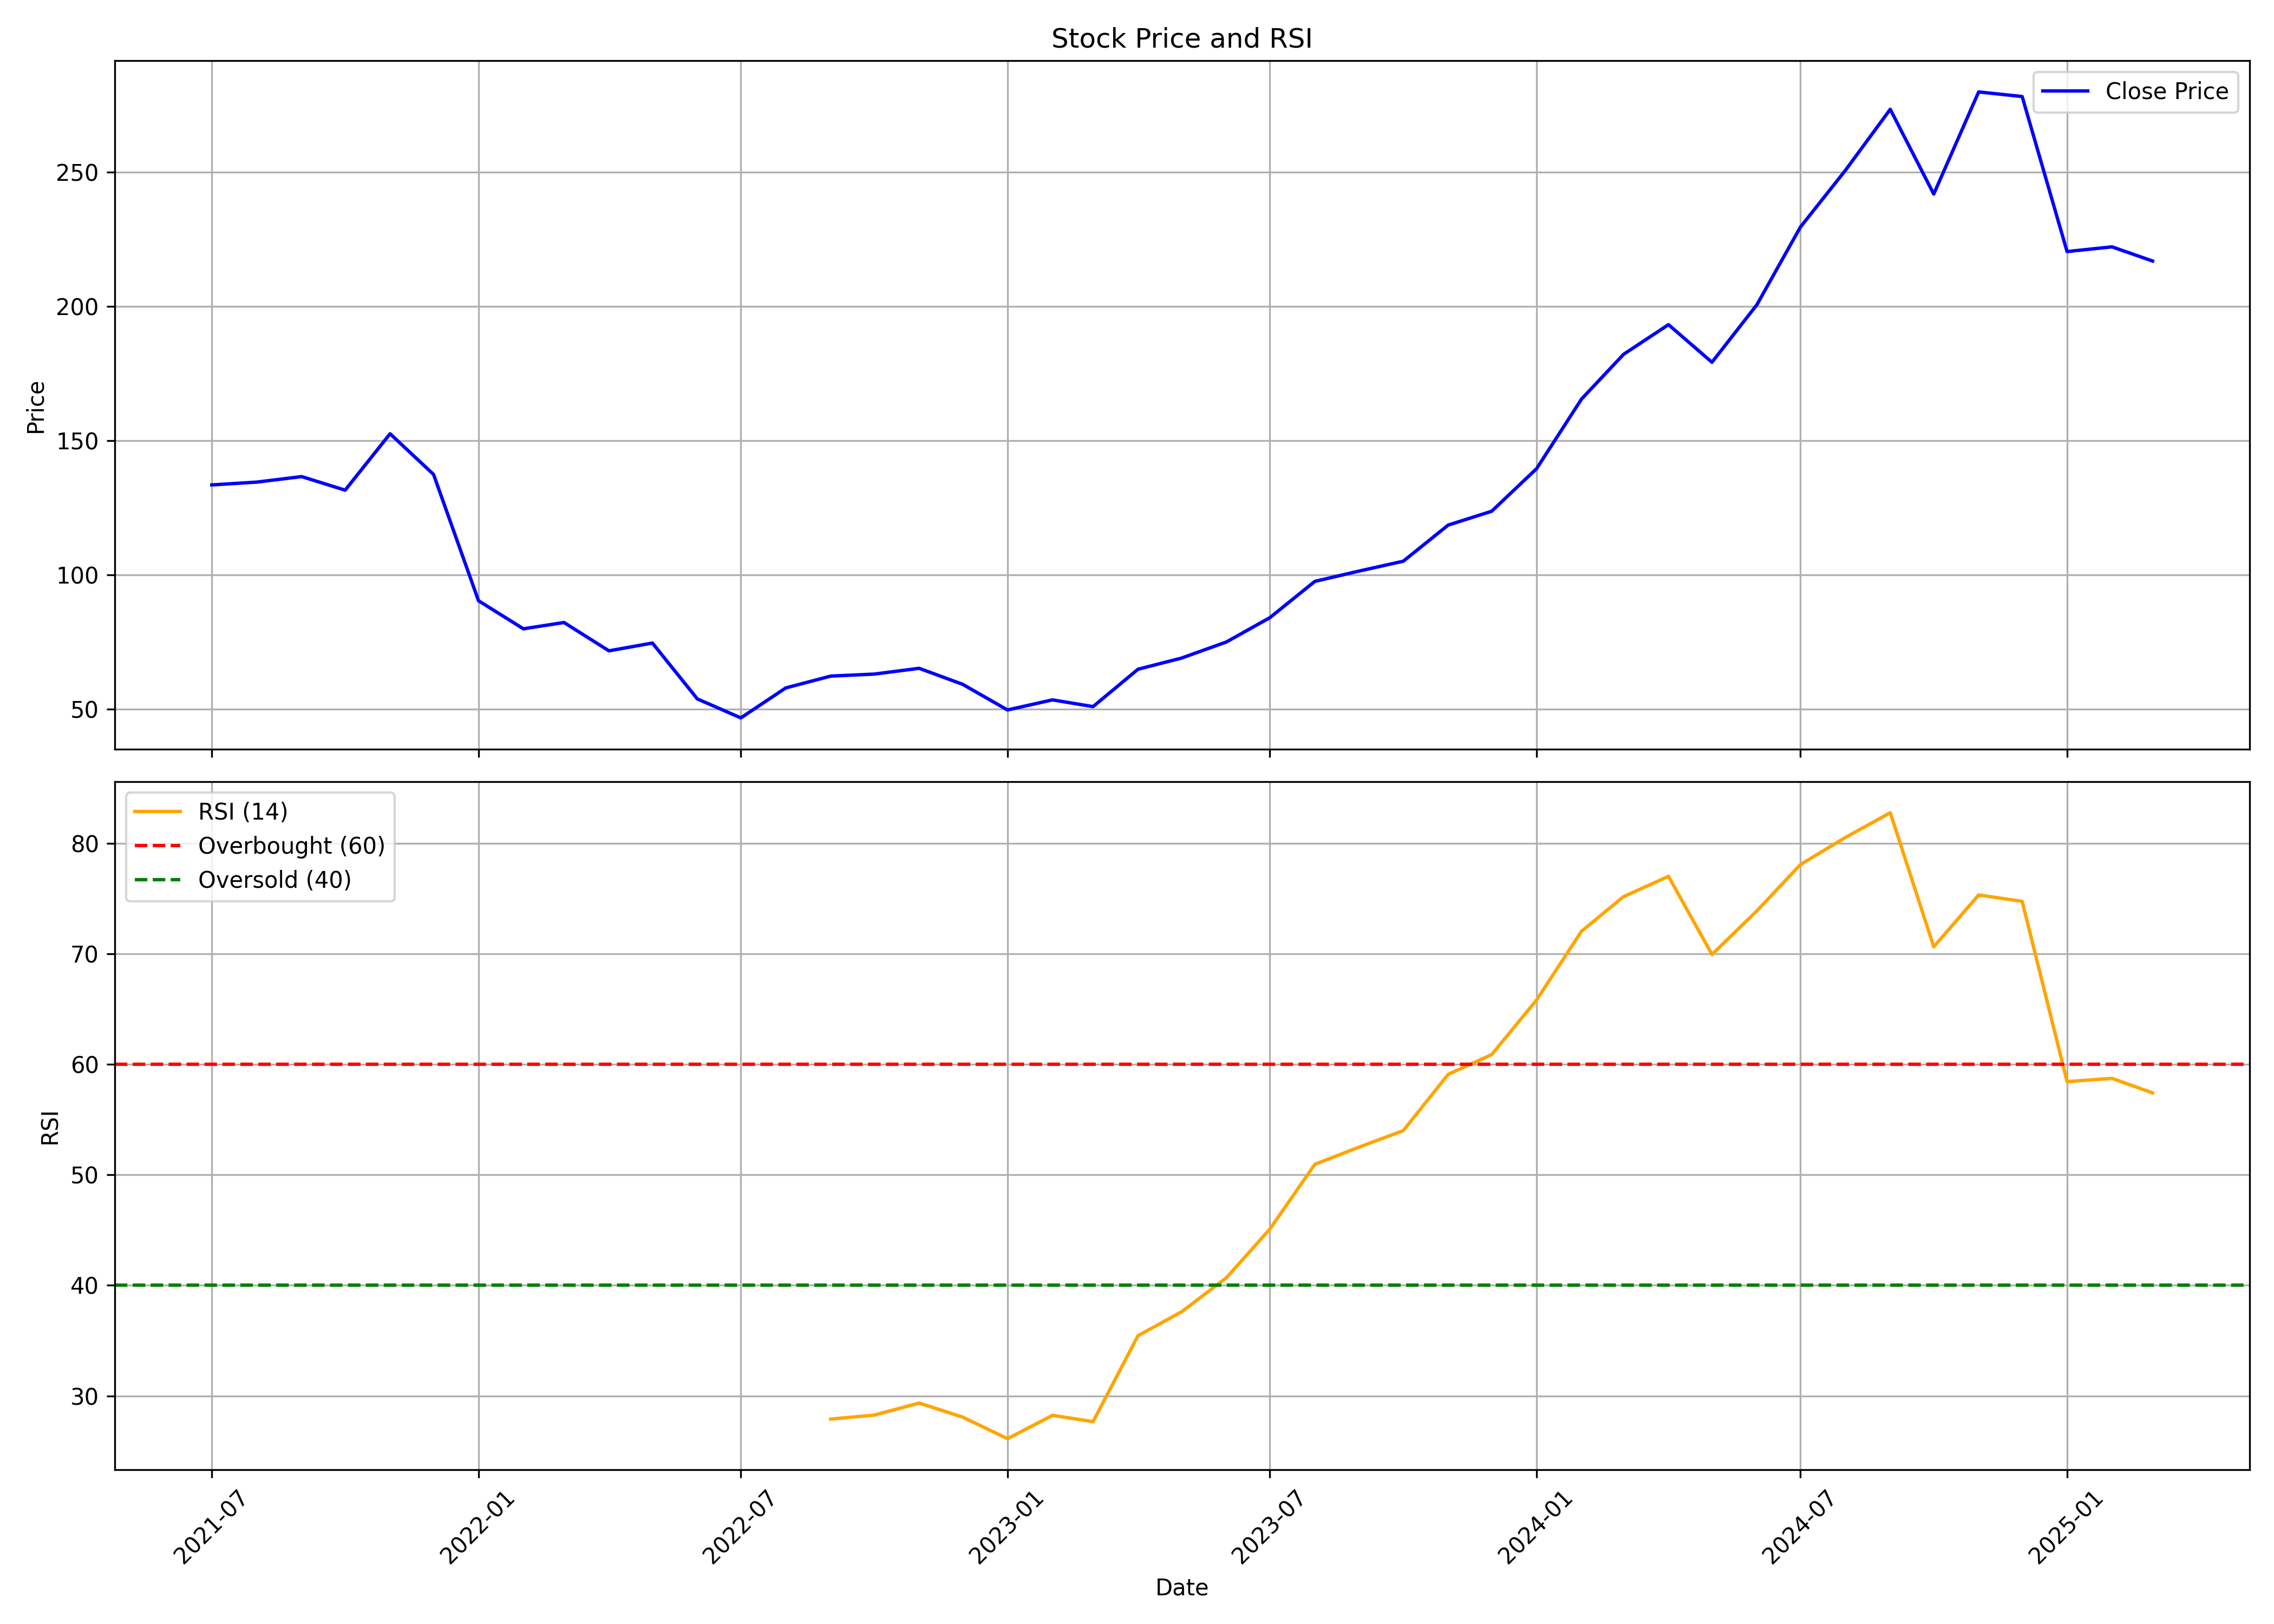

The table this chart was drawn from, first rows:
, date, symbol, open, high, low, close, volume, rsi
0, 2021-07-01, ZOMATO, 116.0, 147.8, 115.0, 133.5, 1551040386, 
1, 2021-08-01, ZOMATO, 135.8, 141.4, 120.5, 134.6, 907715974, 
2, 2021-09-01, ZOMATO, 134.6, 152.8, 130.7, 136.6, 638430092, 
3, 2021-10-01, ZOMATO, 137.3, 146.1, 130.5, 131.6, 213381098, 
4, 2021-11-01, ZOMATO, 133.6, 169.0, 127.5, 152.6, 1198862022, 
5, 2021-12-01, ZOMATO, 153.0, 157.9, 124.6, 137.4, 580715216, 
6, 2022-01-01, ZOMATO, 139.7, 142.4, 84.15, 90.4, 767874706, 
7, 2022-02-01, ZOMATO, 91.75, 99.75, 75.75, 79.95, 530820223, 
8, 2022-03-01, ZOMATO, 79.95, 88.7, 75.5, 82.3, 412080460, 
9, 2022-04-01, ZOMATO, 82.1, 88.3, 71.1, 71.75, 331374818, 
10, 2022-05-01, ZOMATO, 71.75, 77.7, 50.05, 74.65, 1351377679, 
11, 2022-06-01, ZOMATO, 75.4, 79.8, 53.35, 53.85, 1208721393, 
12, 2022-07-01, ZOMATO, 54.15, 61.5, 40.6, 46.8, 2232549646, 
13, 2022-08-01, ZOMATO, 46.8, 69.25, 45.05, 57.95, 4960211982, 
14, 2022-09-01, ZOMATO, 58.7, 66.6, 56.95, 62.35, 2137628298, 27.9
15, 2022-10-01, ZOMATO, 62.0, 70.2, 60.85, 63.1, 1244197210, 28.26
16, 2022-11-01, ZOMATO, 63.5, 75.45, 61.4, 65.25, 2217069147, 29.35
17, 2022-12-01, ZOMATO, 66.5, 69.0, 53.2, 59.3, 1048382115, 28.08
18, 2023-01-01, ZOMATO, 60.65, 60.7, 44.35, 49.75, 1302977356, 26.12
19, 2023-02-01, ZOMATO, 50.0, 56.8, 47.05, 53.5, 1769772317, 28.23
20, 2023-03-01, ZOMATO, 53.5, 56.35, 49.0, 51.0, 1040288666, 27.67
21, 2023-04-01, ZOMATO, 51.5, 66.0, 50.9, 64.9, 1053934807, 35.44
22, 2023-05-01, ZOMATO, 64.9, 70.0, 60.3, 69.05, 1990656563, 37.6
23, 2023-06-01, ZOMATO, 68.7, 80.3, 67.6, 75.05, 1406884085, 40.68
24, 2023-07-01, ZOMATO, 75.45, 87.25, 73.0, 84.1, 1244462740, 45.09
25, 2023-08-01, ZOMATO, 84.6, 102.8, 81.6, 97.6, 2392372152, 50.95
26, 2023-09-01, ZOMATO, 98.3, 105.0, 96.5, 101.5, 1214895849, 52.53
27, 2023-10-01, ZOMATO, 101.5, 115.1, 100.0, 105.1, 1437653811, 54
28, 2023-11-01, ZOMATO, 105.6, 126.3, 103.2, 118.6, 1638490712, 59.09
29, 2023-12-01, ZOMATO, 118.0, 131.8, 114.2, 123.7, 1026408365, 60.88
30, 2024-01-01, ZOMATO, 124.4, 142.0, 121.6, 139.6, 1131629423, 65.82
31, 2024-02-01, ZOMATO, 141.0, 168.9, 138.1, 165.4, 1802870225, 72.04
32, 2024-03-01, ZOMATO, 168.0, 189.0, 144.3, 182.1, 891100116, 75.17
33, 2024-04-01, ZOMATO, 183.9, 199.7, 177.9, 193.1, 718774624, 77.01
34, 2024-05-01, ZOMATO, 193.1, 207.2, 171.2, 179.1, 1043386574, 69.94
35, 2024-06-01, ZOMATO, 184.5, 204.7, 146.3, 200.6, 874273702, 73.89
36, 2024-07-01, ZOMATO, 199.7, 232.0, 194.6, 229.4, 882355583, 78.07
37, 2024-08-01, ZOMATO, 231.0, 280.9, 228.0, 250.5, 1770805158, 80.53
38, 2024-09-01, ZOMATO, 252.0, 298.2, 240.4, 273.3, 1325696904, 82.77
39, 2024-10-01, ZOMATO, 272.5, 290.0, 240.4, 241.8, 1198135103, 70.63
40, 2024-11-01, ZOMATO, 244.4, 289.7, 239.4, 279.8, 1057756853, 75.33
41, 2024-12-01, ZOMATO, 281.9, 304.7, 269.1, 278, 1236795676, 74.75
42, 2025-01-01, ZOMATO, 279.0, 286.0, 203.9, 220.4, 1698504232, 58.44
43, 2025-02-01, ZOMATO, 220.4, 242.0, 206.8, 222.1, 1004210280, 58.73
44, 2025-03-01, ZOMATO, 222.1, 231.8, 215.2, 216.8, 226727190, 57.41
